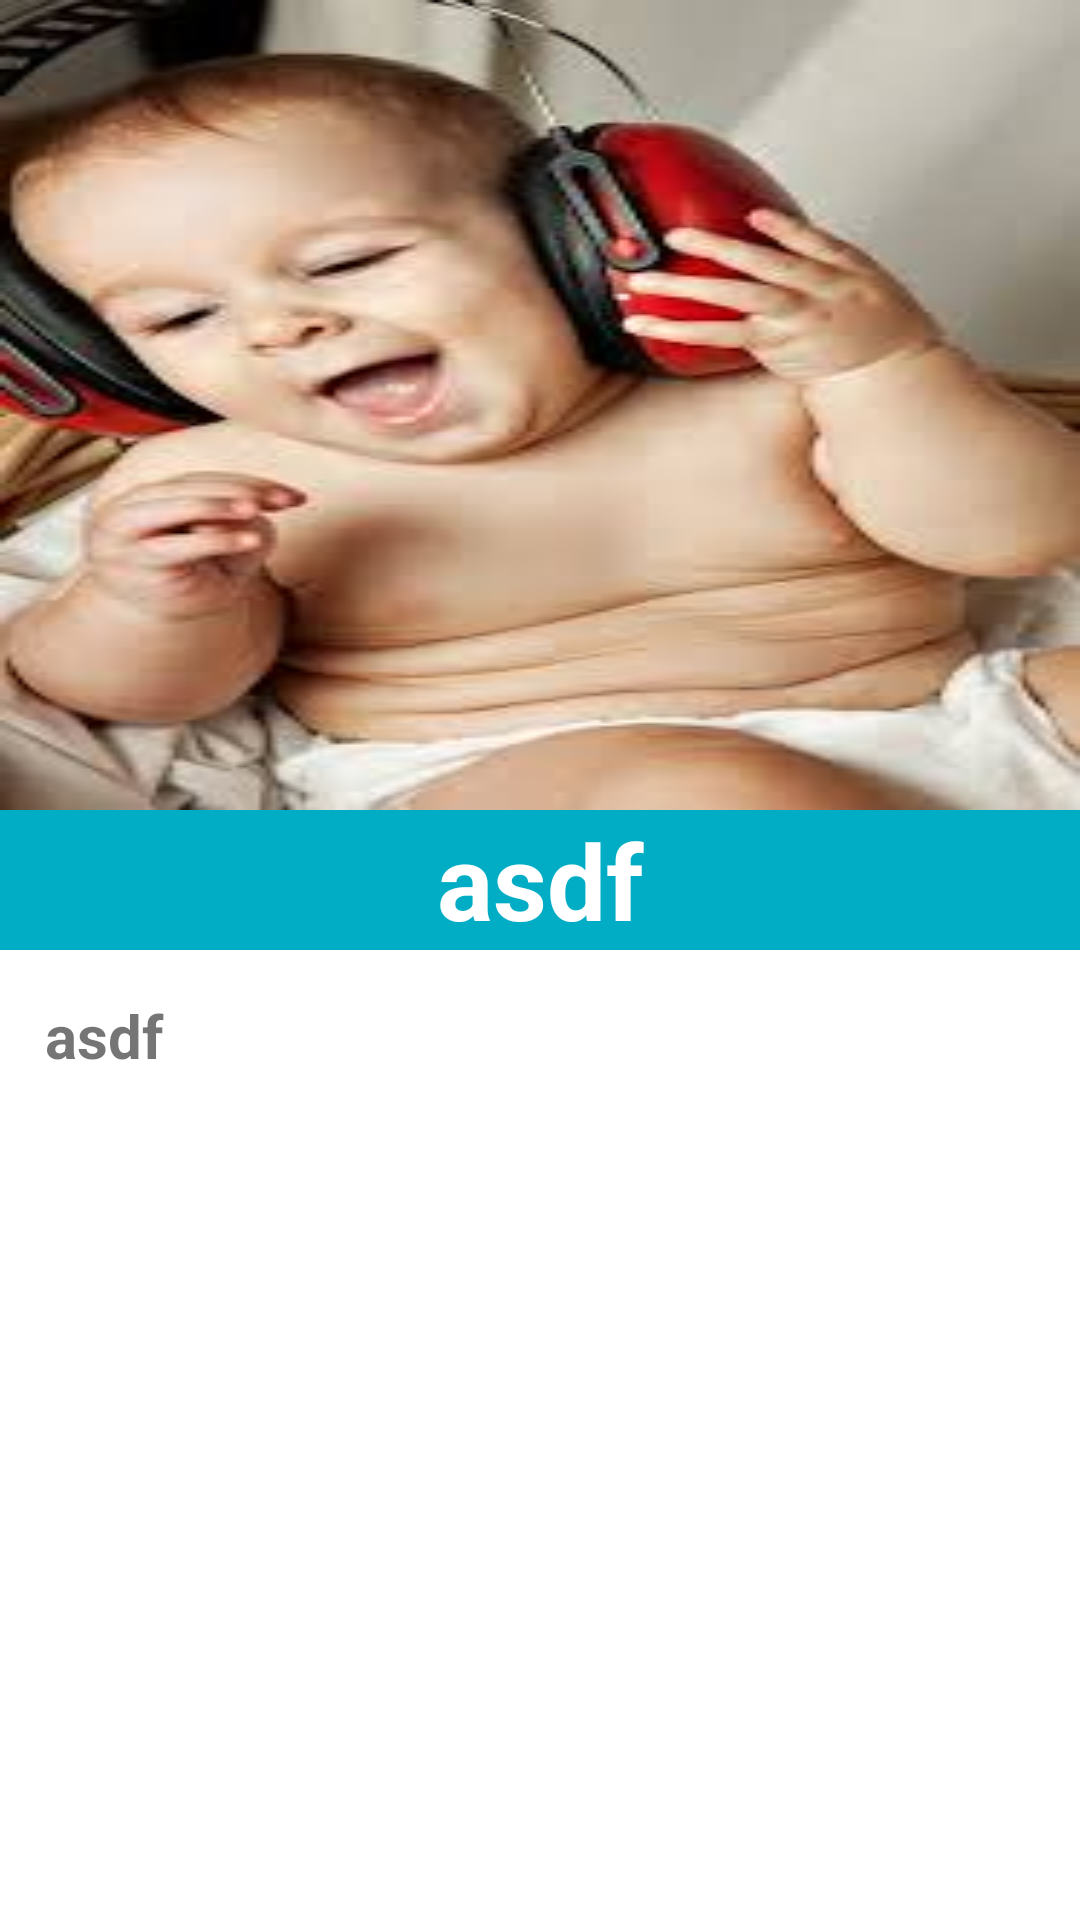

The Android layout XML behind this screen, and the referenced resources:
<!-- AndroidManifest.xml: fallback theme Theme.MaterialComponents.DayNight.NoActionBar -->
<!-- res/layout/customer_read.xml -->
<?xml version="1.0" encoding="utf-8"?>

<RelativeLayout xmlns:android="http://schemas.android.com/apk/res/android"
    xmlns:tools="http://schemas.android.com/tools"
    android:layout_width="match_parent"
    android:layout_height="match_parent"
    tools:context="com.team15.lower.wellnessbaby.Read_Diseases_Description">

    <ImageView
        android:layout_width="match_parent"
        android:layout_height="wrap_content"
        android:src="@drawable/entertainment_backgroud"
        android:scaleType="fitXY"
        android:id="@+id/imageView3" />

    <TextView
        android:id="@+id/disease_title"
        android:layout_width="match_parent"
        android:layout_height="wrap_content"
        android:text="asdf"
        android:textSize="35dp"
        android:textAlignment="center"
        android:layout_below="@+id/imageView3"
        android:layout_alignParentLeft="true"
        android:layout_alignParentStart="true"
        android:textStyle="bold"
        android:background="#01adc5"
        android:textColor="#ffffff"/>
    <TextView
        android:id="@+id/disease_description_for_each"
        android:layout_width="match_parent"
        android:layout_height="wrap_content"
        android:layout_below="@+id/disease_title"
        android:text="asdf"
        android:layout_marginTop="15dp"
        android:layout_marginLeft="15dp"
        android:textStyle="bold"
        android:textSize="20dp"
        android:scrollbarStyle="insideInset"/>

</RelativeLayout>
<!-- resources referenced by this layout -->
<resources>
  <!-- drawable entertainment_backgroud: jpg bitmap (drawable, 8242 bytes) -->
</resources>
